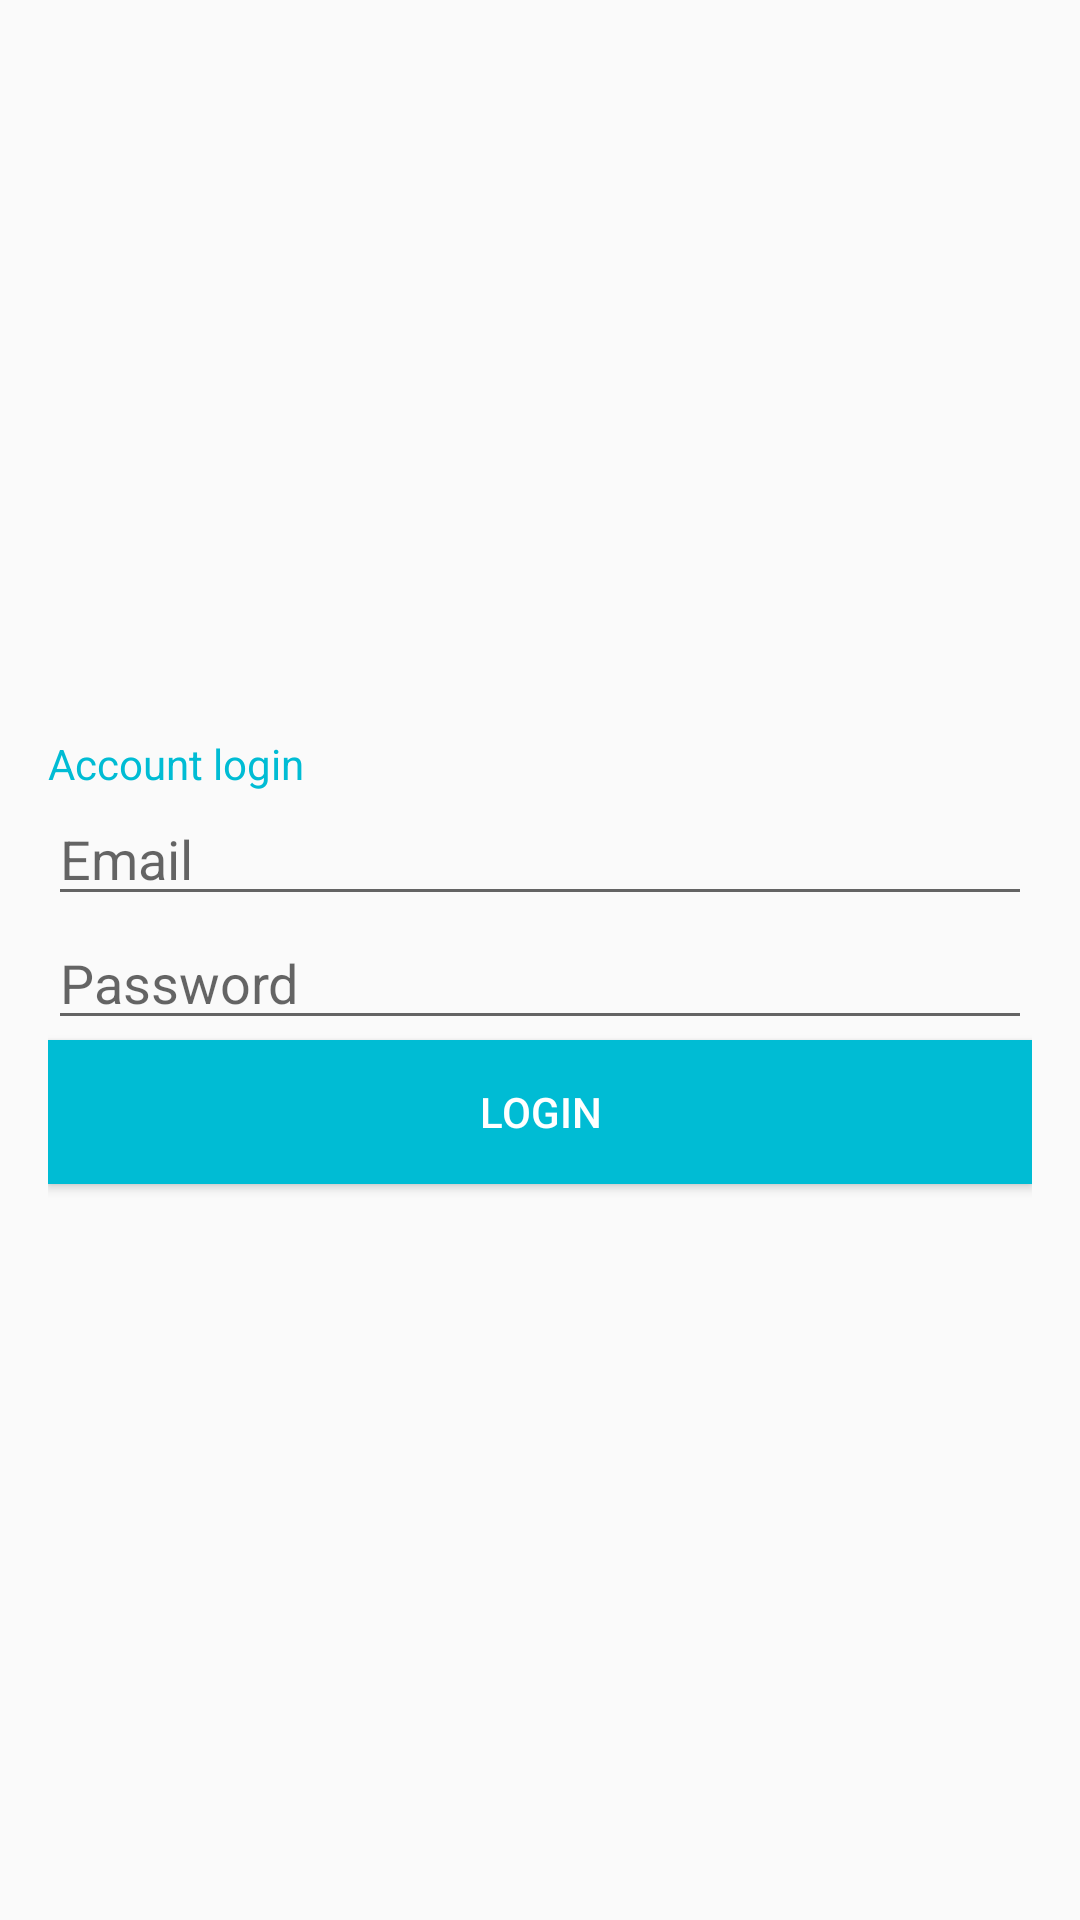

This screen was rendered from an Android layout file. Write that file and the resources it references.
<!-- AndroidManifest.xml: application theme AppTheme -->
<!-- res/layout/activity_login.xml -->
<?xml version="1.0" encoding="utf-8"?>
<LinearLayout xmlns:android="http://schemas.android.com/apk/res/android"
    xmlns:app="http://schemas.android.com/apk/res-auto"
    xmlns:tools="http://schemas.android.com/tools"
    android:layout_width="match_parent"
    android:layout_height="match_parent"
    android:gravity="center_vertical"
    android:orientation="vertical"
    android:padding="16dp"
    tools:context=".LoginActivity">

    <TextView
        android:textColor="#00BCD4"
        android:layout_width="wrap_content"
        android:layout_height="wrap_content"
        android:text="Account login"/>
    <EditText
        android:id="@+id/email"
        android:layout_width="match_parent"
        android:layout_height="wrap_content"
        android:hint="Email" />

    <EditText
        android:id="@+id/password"
        android:layout_width="match_parent"
        android:layout_height="wrap_content"
        android:hint="Password"
        android:inputType="textPassword" />

    <Button
        android:id="@+id/login"
        android:layout_width="match_parent"
        android:layout_height="wrap_content"
        android:textColor="#fff"
        android:background="#00BCD4"
        android:text="Login" />

    <ProgressBar
        android:id="@+id/progressBar"
        android:layout_width="wrap_content"
        android:layout_height="wrap_content"
        android:visibility="gone" />
</LinearLayout>
<!-- resources referenced by this layout -->
<resources>
  <style name="AppTheme" parent="Theme.AppCompat.Light.DarkActionBar">
          
          <item name="colorPrimary">@color/toolBar</item>
          <item name="colorPrimaryDark">@color/toolBarText</item>
          <item name="colorAccent">@color/colorAccent</item>
      </style>
  <color name="toolBar">#00bcd4</color>
  <color name="toolBarText">#007C94</color>
  <color name="colorAccent">#D81B60</color>
</resources>
